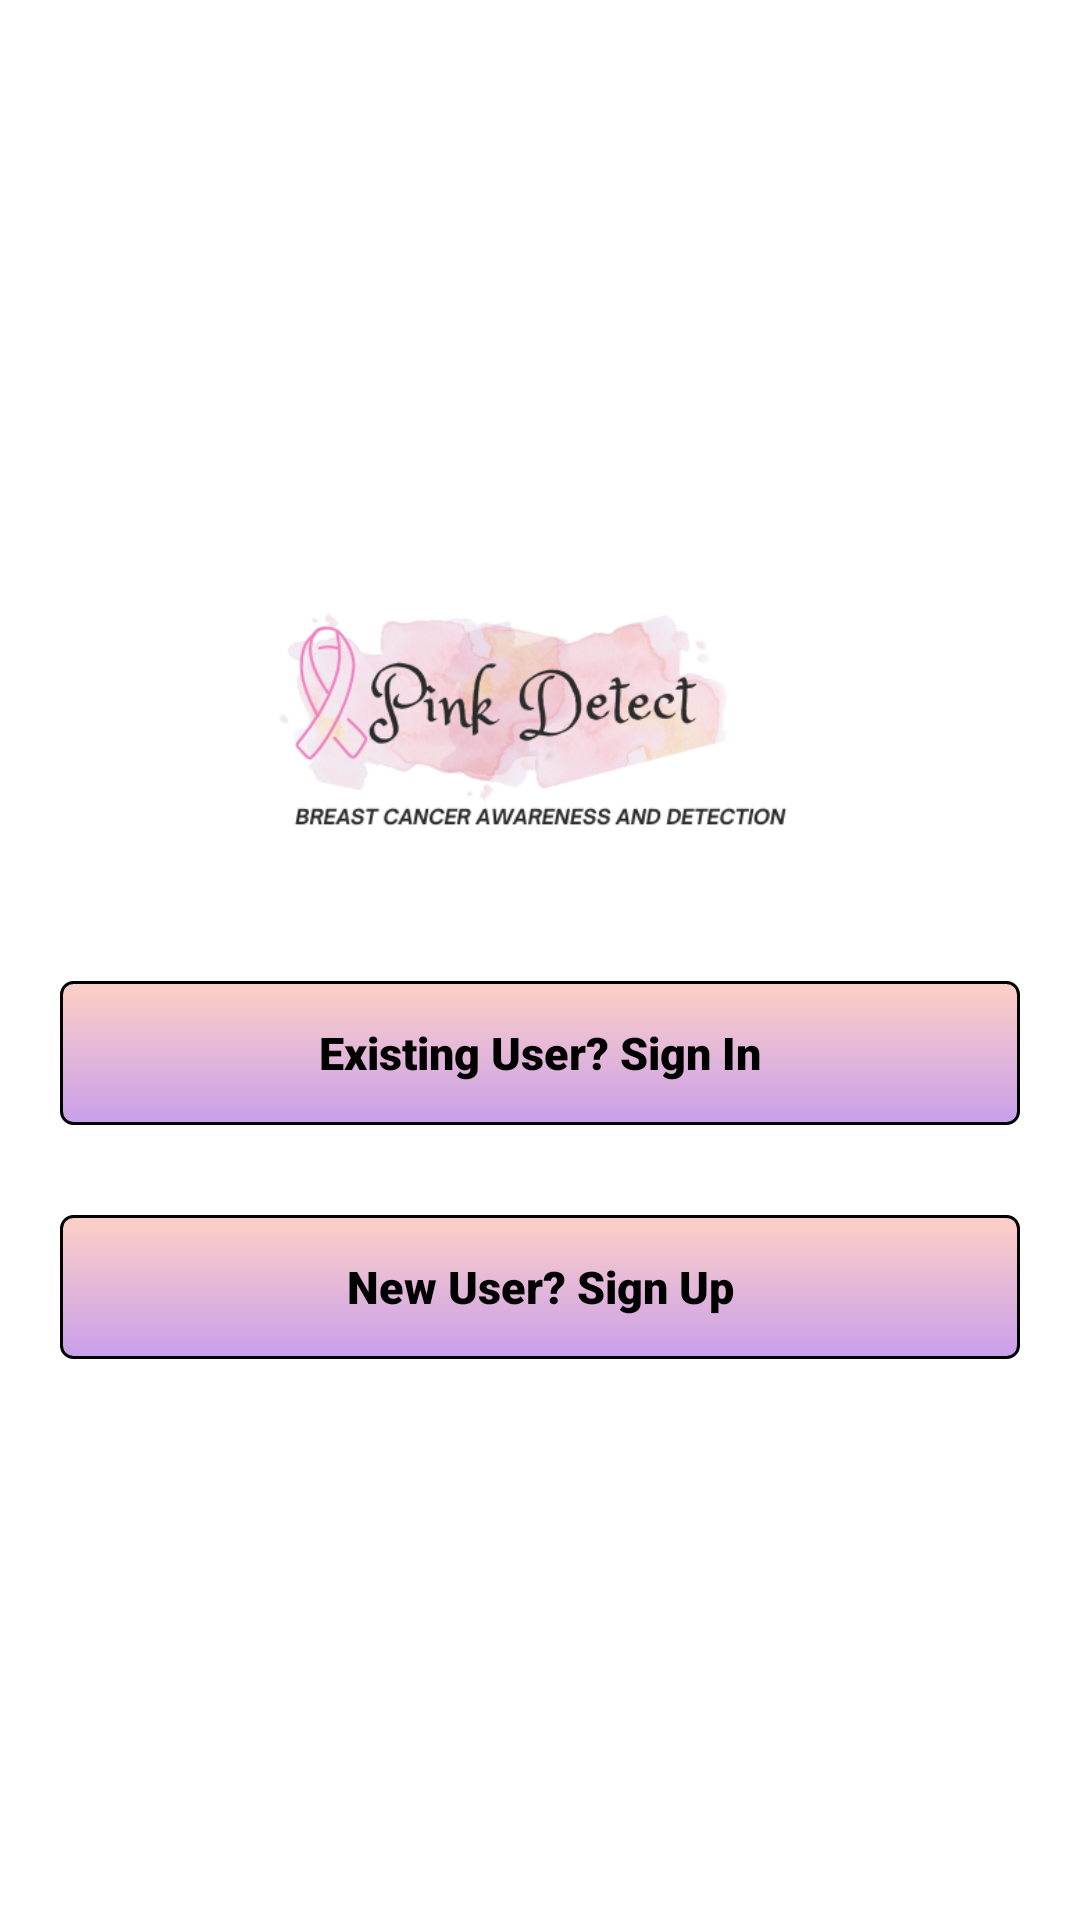

Layout XML and referenced resources for this Android screen:
<!-- AndroidManifest.xml: activity theme Theme.BreastCancer -->
<!-- res/layout/activity_intro.xml -->
<?xml version="1.0" encoding="utf-8"?>
<FrameLayout xmlns:android="http://schemas.android.com/apk/res/android"
    xmlns:tools="http://schemas.android.com/tools"
    android:id="@+id/main"
    android:layout_width="match_parent"
    android:layout_height="match_parent"
    tools:context=".IntroActivity"
    android:background="@color/white">

    <LinearLayout
        android:layout_width="match_parent"
        android:layout_height="wrap_content"
        android:layout_gravity="center"
        android:gravity="center"
        android:orientation="vertical"
        >
        <ImageView
            android:layout_width="200dp"
            android:layout_height="100dp"
            android:layout_marginTop="10dp"
            android:src="@drawable/bclogo"/>
        <TextView
            android:id="@+id/signInTextView"
            android:layout_width="match_parent"
            android:layout_height="48dp"
            android:layout_marginTop="30dp"
            android:layout_marginLeft="20dp"
            android:layout_marginRight="20dp"
            android:text="Existing User? Sign In"
            android:gravity="center"
            android:textAlignment="center"
            android:textColor="@color/black"
            android:fontFamily="sans-serif-black"
            android:textSize="15dp"
            android:background="@drawable/intro_signin"/>
        <TextView
            android:id="@+id/signUpTextView"
            android:layout_width="match_parent"
            android:layout_height="48dp"
            android:layout_marginTop="30dp"
            android:layout_marginLeft="20dp"
            android:layout_marginRight="20dp"
            android:text="New User? Sign Up"
            android:gravity="center"
            android:textAlignment="center"
            android:textColor="@color/black"
            android:fontFamily="sans-serif-black"
            android:textSize="15dp"
            android:background="@drawable/intro_signin"/>


    </LinearLayout>


</FrameLayout>
<!-- resources referenced by this layout -->
<resources>
  <!-- drawable bclogo: png bitmap (drawable, 67476 bytes) -->
  <!-- drawable intro_signin (drawable) -->
  <?xml version="1.0" encoding="utf-8"?>
  <shape android:shape="rectangle" xmlns:android="http://schemas.android.com/apk/res/android">
      <gradient android:startColor="#FED0C5" android:endColor="#C89FEB" android:angle="260"/>
      <stroke android:color="@color/black" android:width="1dp"/>
      <corners android:radius="4dp"/>
  </shape>
  <style name="Theme.BreastCancer" parent="Base.Theme.BreastCancer" />
  <style name="Base.Theme.BreastCancer" parent="Theme.AppCompat.Light.NoActionBar">
          
          
      </style>
  <!-- not gathered from this repository: default colours our renderer supplied (Android Studio template values) -->
  <color name="black">#FF000000</color>
  <color name="white">#FFFFFFFF</color>
</resources>
